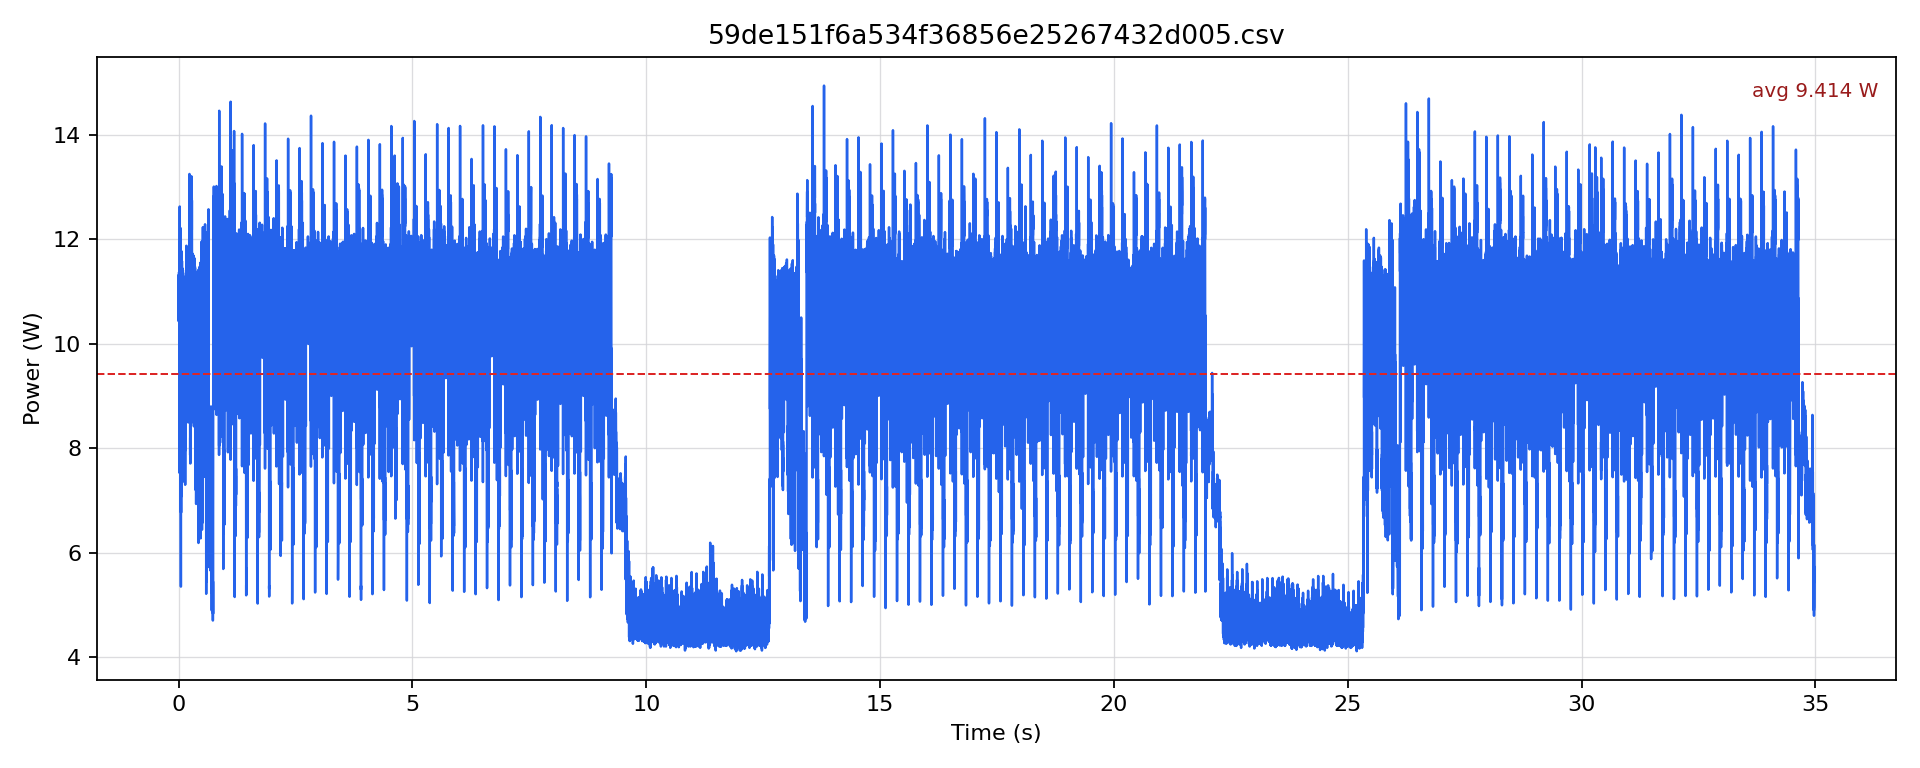

The data file committed next to this chart (first rows):
timestamp [us], current [mA], voltage [mV], power [W]
0.0, 905.9, 12143, 11
500.0, 898.6, 12144, 10.91
1000, 858.8, 12145, 10.43
1500, 931, 12145, 11.31
2000, 902.8, 12145, 10.96
2500, 911.1, 12144, 11.07
3000, 881.8, 12144, 10.71
3500, 932.1, 12144, 11.32
4000, 914.3, 12143, 11.1
4500, 909, 12143, 11.04
5000, 888.1, 12143, 10.79
5500, 925.8, 12144, 11.24
6000, 899.6, 12144, 10.93
6500, 912.2, 12144, 11.08
7000, 887.1, 12144, 10.77
7500, 926.8, 12144, 11.26
8000, 904.9, 12144, 10.99
8500, 896.5, 12144, 10.89
9000, 864.1, 12144, 10.49
9500, 936.3, 12144, 11.37
10000, 905.9, 12143, 11
10500, 920.6, 12143, 11.18
11000, 876.6, 12144, 10.65
11500, 926.8, 12144, 11.26
12000, 897.6, 12145, 10.9
12500, 892.3, 12145, 10.84
13000, 873.5, 12145, 10.61
13500, 924.7, 12145, 11.23
14000, 913.2, 12144, 11.09
14500, 897.5, 12144, 10.9
15000, 874.5, 12145, 10.62
15500, 922.6, 12145, 11.21
16000, 902.8, 12143, 10.96
16500, 891.3, 12143, 10.82
17000, 848.4, 12143, 10.3
17500, 878.7, 12145, 10.67
18000, 703, 12158, 8.546
18500, 625.6, 12168, 7.612
19000, 618.2, 12175, 7.527
19500, 729.1, 12178, 8.879
20000, 682.1, 12181, 8.308
20500, 675.8, 12186, 8.235
21000, 662.2, 12187, 8.07
21500, 713.4, 12188, 8.695
22000, 776.2, 12177, 9.451
22500, 986.5, 12164, 12
23000, 964.5, 12158, 11.73
23500, 938.3, 12152, 11.4
24000, 914.3, 12146, 11.1
24500, 1040, 12142, 12.63
25000, 699.8, 12151, 8.504
25500, 690.4, 12161, 8.396
26000, 727, 12170, 8.848
26500, 853.6, 12166, 10.38
27000, 849.4, 12162, 10.33
27500, 918.5, 12158, 11.17
28000, 923.7, 12151, 11.22
28500, 934.2, 12148, 11.35
29000, 921.6, 12145, 11.19
29500, 973.9, 12140, 11.82
... 69,887 more rows
